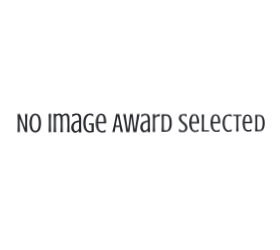
t = 0.00 s
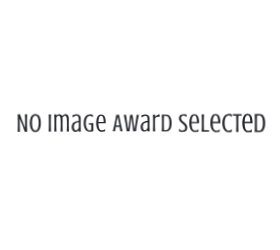
t = 0.63 s
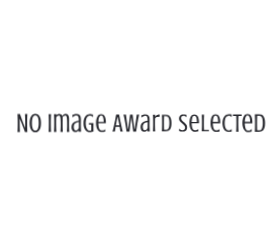
t = 0.75 s
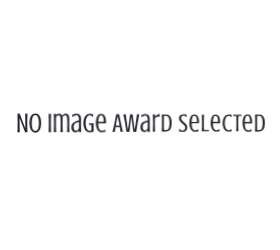
t = 0.88 s
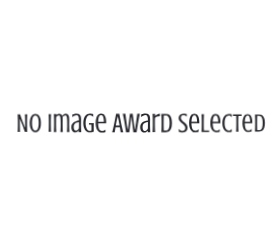
t = 1.14 s
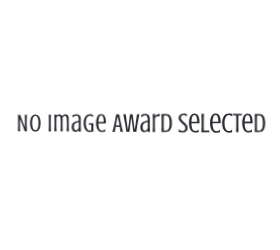
t = 1.38 s

The animated SVG that drew these frames (rendered in a browser with its animation timeline set to each time). Animation: 1 CSS @keyframes rule; one cycle of 1.63 s, repeats indefinitely.

<?xml version="1.0" encoding="utf-8"?>
<svg xmlns="http://www.w3.org/2000/svg" style="margin: auto; background: none; display: block; shape-rendering: auto;" width="280" height="250" preserveAspectRatio="xMidYMid">
<style type="text/css">
  text {
    text-anchor: middle; font-size: 27px; opacity: 0;
  }
</style>
<g style="transform-origin: 140px 125px; transform: scale(0.3375);">
<g transform="translate(140,125)">
  <g transform="translate(0,0)"><g class="path" style="transform: scale(0.91); transform-origin: -348.32px -5.87686px; animation: 1s linear -0.627s infinite normal forwards running breath-f10ed9c8-0795-40d7-8883-fa84fe518f4f;"><path d="M26.02-53.67L33.24-53.67L33.24-53.67Q33.01-50.35 32.87-46.88L32.87-46.88L32.87-46.88Q32.73-43.40 32.66-39.96L32.66-39.96L32.66-39.96Q32.58-36.52 32.54-33.20L32.54-33.20L32.54-33.20Q32.50-29.88 32.50-26.88L32.50-26.88L32.50-26.88Q32.50-23.87 32.54-20.55L32.54-20.55L32.54-20.55Q32.58-17.23 32.66-13.77L32.66-13.77L32.66-13.77Q32.73-10.31 32.85-6.82L32.85-6.82L32.85-6.82Q32.97-3.32 33.16 0L33.16 0L25.94 0L25.94 0Q23.95-5.74 22.03-10.94L22.03-10.94L22.03-10.94Q20.12-16.13 18.22-21.00L18.22-21.00L18.22-21.00Q16.33-25.86 14.45-30.49L14.45-30.49L14.45-30.49Q12.58-35.12 10.70-39.69L10.70-39.69L10.43-39.69L10.43-39.69Q10.35-36.29 10.37-33.07L10.37-33.07L10.37-33.07Q10.39-29.84 10.39-26.88L10.39-26.88L10.39-26.88Q10.39-23.87 10.43-20.55L10.43-20.55L10.43-20.55Q10.47-17.23 10.55-13.77L10.55-13.77L10.55-13.77Q10.63-10.31 10.74-6.82L10.74-6.82L10.74-6.82Q10.86-3.32 11.05 0L11.05 0L3.91 0L3.91 0Q4.14-3.32 4.28-6.82L4.28-6.82L4.28-6.82Q4.41-10.31 4.49-13.77L4.49-13.77L4.49-13.77Q4.57-17.23 4.61-20.55L4.61-20.55L4.61-20.55Q4.65-23.87 4.65-26.88L4.65-26.88L4.65-26.88Q4.65-29.88 4.61-33.20L4.61-33.20L4.61-33.20Q4.57-36.52 4.49-39.96L4.49-39.96L4.49-39.96Q4.41-43.40 4.28-46.88L4.28-46.88L4.28-46.88Q4.14-50.35 3.91-53.67L3.91-53.67L11.21-53.67L11.21-53.67Q15.16-42.19 18.95-31.99L18.95-31.99L18.95-31.99Q22.73-21.80 26.52-12.66L26.52-12.66L26.80-12.66L26.80-12.66Q26.84-14.38 26.84-16.25L26.84-16.25L26.84-16.25Q26.84-18.13 26.82-19.98L26.82-19.98L26.82-19.98Q26.80-21.84 26.78-23.59L26.78-23.59L26.78-23.59Q26.76-25.35 26.76-26.88L26.76-26.88L26.76-26.88Q26.76-29.88 26.72-33.20L26.72-33.20L26.72-33.20Q26.68-36.52 26.60-39.96L26.60-39.96L26.60-39.96Q26.52-43.40 26.39-46.88L26.39-46.88L26.39-46.88Q26.25-50.35 26.02-53.67L26.02-53.67" fill="#28292f" stroke="none" stroke-width="none" transform="translate(-366.89495849609375,20.95813647460937)" style="fill: rgb(40, 41, 47);"></path></g><g class="path" style="transform: scale(0.91); transform-origin: -310.18px -5.84186px; animation: 1s linear -0.594s infinite normal forwards running breath-f10ed9c8-0795-40d7-8883-fa84fe518f4f;"><path d="M73.63-26.80L73.63-26.80L73.63-26.80Q73.63-19.57 72.34-14.32L72.34-14.32L72.34-14.32Q71.05-9.06 68.77-5.64L68.77-5.64L68.77-5.64Q66.48-2.23 63.40-0.59L63.40-0.59L63.40-0.59Q60.31 1.05 56.76 1.05L56.76 1.05L56.76 1.05Q53.16 1.05 50.08-0.59L50.08-0.59L50.08-0.59Q46.99-2.23 44.71-5.64L44.71-5.64L44.71-5.64Q42.42-9.06 41.11-14.32L41.11-14.32L41.11-14.32Q39.80-19.57 39.80-26.80L39.80-26.80L39.80-26.80Q39.80-33.98 41.11-39.24L41.11-39.24L41.11-39.24Q42.42-44.49 44.71-47.93L44.71-47.93L44.71-47.93Q46.99-51.37 50.08-53.01L50.08-53.01L50.08-53.01Q53.16-54.65 56.76-54.65L56.76-54.65L56.76-54.65Q60.31-54.65 63.40-53.01L63.40-53.01L63.40-53.01Q66.48-51.37 68.77-47.93L68.77-47.93L68.77-47.93Q71.05-44.49 72.34-39.24L72.34-39.24L72.34-39.24Q73.63-33.98 73.63-26.80zM66.91-26.80L66.91-26.80L66.91-26.80Q66.91-32.81 66.13-37.19L66.13-37.19L66.13-37.19Q65.35-41.56 63.98-44.39L63.98-44.39L63.98-44.39Q62.62-47.23 60.76-48.57L60.76-48.57L60.76-48.57Q58.91-49.92 56.76-49.92L56.76-49.92L56.76-49.92Q54.57-49.92 52.71-48.57L52.71-48.57L52.71-48.57Q50.86-47.23 49.47-44.39L49.47-44.39L49.47-44.39Q48.09-41.56 47.30-37.19L47.30-37.19L47.30-37.19Q46.52-32.81 46.52-26.80L46.52-26.80L46.52-26.80Q46.52-20.74 47.30-16.37L47.30-16.37L47.30-16.37Q48.09-11.99 49.47-9.18L49.47-9.18L49.47-9.18Q50.86-6.37 52.71-5.02L52.71-5.02L52.71-5.02Q54.57-3.67 56.76-3.67L56.76-3.67L56.76-3.67Q58.91-3.67 60.76-5.02L60.76-5.02L60.76-5.02Q62.62-6.37 63.98-9.18L63.98-9.18L63.98-9.18Q65.35-11.99 66.13-16.37L66.13-16.37L66.13-16.37Q66.91-20.74 66.91-26.80" fill="#28292f" stroke="none" stroke-width="none" transform="translate(-366.89495849609375,20.95813647460937)" style="fill: rgb(40, 41, 47);"></path></g><g class="path" style="transform: scale(0.91); transform-origin: -267.15px -5.87686px; animation: 1s linear -0.561s infinite normal forwards running breath-f10ed9c8-0795-40d7-8883-fa84fe518f4f;"><path d="M96.05-53.67L103.44-53.67L103.44-53.67Q103.20-50.35 103.07-46.88L103.07-46.88L103.07-46.88Q102.93-43.40 102.85-39.96L102.85-39.96L102.85-39.96Q102.77-36.52 102.73-33.20L102.73-33.20L102.73-33.20Q102.70-29.88 102.70-26.88L102.70-26.88L102.70-26.88Q102.70-23.87 102.73-20.55L102.73-20.55L102.73-20.55Q102.77-17.23 102.85-13.77L102.85-13.77L102.85-13.77Q102.93-10.31 103.05-6.82L103.05-6.82L103.05-6.82Q103.16-3.32 103.36 0L103.36 0L96.05 0L96.05 0Q96.29-3.32 96.43-6.82L96.43-6.82L96.43-6.82Q96.56-10.31 96.64-13.77L96.64-13.77L96.64-13.77Q96.72-17.23 96.76-20.55L96.76-20.55L96.76-20.55Q96.80-23.87 96.80-26.88L96.80-26.88L96.80-26.88Q96.80-29.88 96.76-33.20L96.76-33.20L96.76-33.20Q96.72-36.52 96.64-39.96L96.64-39.96L96.64-39.96Q96.56-43.40 96.43-46.88L96.43-46.88L96.43-46.88Q96.29-50.35 96.05-53.67L96.05-53.67" fill="#28292f" stroke="none" stroke-width="none" transform="translate(-366.89495849609375,20.95813647460937)" style="fill: rgb(40, 41, 47);"></path></g><g class="path" style="transform: scale(0.91); transform-origin: -232.29px -6.36686px; animation: 1s linear -0.528s infinite normal forwards running breath-f10ed9c8-0795-40d7-8883-fa84fe518f4f;"><path d="M131.76-25.70L131.76-25.70L131.76-25.70Q131.68-31.80 131.50-36.35L131.50-36.35L131.50-36.35Q131.33-40.90 130.76-43.89L130.76-43.89L130.76-43.89Q130.20-46.88 129.10-48.36L129.10-48.36L129.10-48.36Q128.01-49.84 126.09-49.84L126.09-49.84L126.09-49.84Q125.39-49.84 124.43-49.49L124.43-49.49L124.43-49.49Q123.48-49.14 122.44-48.54L122.44-48.54L122.44-48.54Q121.41-47.93 120.35-47.09L120.35-47.09L120.35-47.09Q119.30-46.25 118.32-45.31L118.32-45.31L118.32-45.31Q118.13-40.59 118.05-35.92L118.05-35.92L118.05-35.92Q117.97-31.25 117.97-26.37L117.97-26.37L117.97-26.37Q117.97-22.73 118.01-19.45L118.01-19.45L118.01-19.45Q118.05-16.17 118.13-13.01L118.13-13.01L118.13-13.01Q118.20-9.84 118.36-6.66L118.36-6.66L118.36-6.66Q118.52-3.48 118.71 0L118.71 0L111.48 0L111.48 0Q111.68-3.48 111.82-6.66L111.82-6.66L111.82-6.66Q111.95-9.84 112.05-13.01L112.05-13.01L112.05-13.01Q112.15-16.17 112.19-19.45L112.19-19.45L112.19-19.45Q112.23-22.73 112.23-26.37L112.23-26.37L112.23-26.37Q112.23-30 112.19-33.42L112.19-33.42L112.19-33.42Q112.15-36.84 112.05-40.18L112.05-40.18L112.05-40.18Q111.95-43.52 111.82-46.86L111.82-46.86L111.82-46.86Q111.68-50.20 111.48-53.67L111.48-53.67L118.75-53.67L118.55-50.39L118.55-50.39Q120.66-52.27 123.11-53.46L123.11-53.46L123.11-53.46Q125.55-54.65 127.89-54.65L127.89-54.65L127.89-54.65Q130.82-54.65 132.95-53.14L132.95-53.14L132.95-53.14Q135.08-51.64 136.25-48.63L136.25-48.63L136.25-48.63Q137.42-49.88 138.77-50.98L138.77-50.98L138.77-50.98Q140.12-52.07 141.54-52.89L141.54-52.89L141.54-52.89Q142.97-53.71 144.47-54.18L144.47-54.18L144.47-54.18Q145.98-54.65 147.42-54.65L147.42-54.65L147.42-54.65Q152.07-54.65 154.63-50.96L154.63-50.96L154.63-50.96Q157.19-47.27 157.19-39.96L157.19-39.96L157.19-39.96Q157.19-38.16 157.17-36.11L157.17-36.11L157.17-36.11Q157.15-34.06 157.11-32.09L157.11-32.09L157.11-32.09Q157.07-30.12 157.05-28.44L157.05-28.44L157.05-28.44Q157.03-26.76 157.03-25.70L157.03-25.70L157.03-25.70Q157.03-22.07 157.07-18.91L157.07-18.91L157.07-18.91Q157.11-15.74 157.19-12.70L157.19-12.70L157.19-12.70Q157.27-9.65 157.40-6.56L157.40-6.56L157.40-6.56Q157.54-3.48 157.73 0L157.73 0L150.55 0L150.55 0Q150.74-3.48 150.90-6.56L150.90-6.56L150.90-6.56Q151.05-9.65 151.17-12.70L151.17-12.70L151.17-12.70Q151.29-15.74 151.31-18.91L151.31-18.91L151.31-18.91Q151.33-22.07 151.29-25.70L151.29-25.70L151.29-25.70Q151.21-31.80 151.04-36.35L151.04-36.35L151.04-36.35Q150.86-40.90 150.29-43.89L150.29-43.89L150.29-43.89Q149.73-46.88 148.63-48.36L148.63-48.36L148.63-48.36Q147.54-49.84 145.63-49.84L145.63-49.84L145.63-49.84Q144.84-49.84 143.83-49.43L143.83-49.43L143.83-49.43Q142.81-49.02 141.70-48.34L141.70-48.34L141.70-48.34Q140.59-47.66 139.43-46.72L139.43-46.72L139.43-46.72Q138.28-45.78 137.30-44.73L137.30-44.73L137.30-44.73Q137.66-42.54 137.66-39.96L137.66-39.96L137.66-39.96Q137.66-38.16 137.64-36.11L137.64-36.11L137.64-36.11Q137.62-34.06 137.58-32.09L137.58-32.09L137.58-32.09Q137.54-30.12 137.52-28.44L137.52-28.44L137.52-28.44Q137.50-26.76 137.50-25.70L137.50-25.70L137.50-25.70Q137.50-22.07 137.54-18.91L137.54-18.91L137.54-18.91Q137.58-15.74 137.66-12.70L137.66-12.70L137.66-12.70Q137.73-9.65 137.87-6.56L137.87-6.56L137.87-6.56Q138.01-3.48 138.20 0L138.20 0L131.02 0L131.02 0Q131.21-3.48 131.37-6.56L131.37-6.56L131.37-6.56Q131.52-9.65 131.64-12.70L131.64-12.70L131.64-12.70Q131.76-15.74 131.78-18.91L131.78-18.91L131.78-18.91Q131.80-22.07 131.76-25.70" fill="#28292f" stroke="none" stroke-width="none" transform="translate(-366.89495849609375,20.95813647460937)" style="fill: rgb(40, 41, 47);"></path></g><g class="path" style="transform: scale(0.91); transform-origin: -188.75px -5.87686px; animation: 1s linear -0.495s infinite normal forwards running breath-f10ed9c8-0795-40d7-8883-fa84fe518f4f;"><path d="M192.77 0L185.31 0L185.51-4.73L185.51-4.73Q184.57-3.67 183.59-2.64L183.59-2.64L183.59-2.64Q182.62-1.60 181.41-0.80L181.41-0.80L181.41-0.80Q180.20 0 178.65 0.49L178.65 0.49L178.65 0.49Q177.11 0.98 175 0.98L175 0.98L175 0.98Q172.58 0.98 170.49-0.02L170.49-0.02L170.49-0.02Q168.40-1.02 166.86-2.93L166.86-2.93L166.86-2.93Q165.31-4.84 164.41-7.68L164.41-7.68L164.41-7.68Q163.52-10.51 163.52-14.22L163.52-14.22L163.52-14.22Q163.52-18.95 164.96-22.30L164.96-22.30L164.96-22.30Q166.41-25.66 169.24-28.01L169.24-28.01L169.24-28.01Q172.07-30.35 176.27-31.80L176.27-31.80L176.27-31.80Q180.47-33.24 185.98-34.14L185.98-34.14L185.98-34.14Q185.98-38.87 185.49-41.95L185.49-41.95L185.49-41.95Q185-45.04 184.06-46.86L184.06-46.86L184.06-46.86Q183.13-48.67 181.74-49.38L181.74-49.38L181.74-49.38Q180.35-50.08 178.55-50.08L178.55-50.08L178.55-50.08Q176.99-50.08 175.43-49.59L175.43-49.59L175.43-49.59Q173.87-49.10 172.32-48.28L172.32-48.28L172.32-48.28Q170.78-47.46 169.24-46.39L169.24-46.39L169.24-46.39Q167.70-45.31 166.21-44.14L166.21-44.14L166.21-51.72L166.21-51.72Q167.85-52.34 169.34-52.87L169.34-52.87L169.34-52.87Q170.82-53.40 172.32-53.79L172.32-53.79L172.32-53.79Q173.83-54.18 175.35-54.41L175.35-54.41L175.35-54.41Q176.88-54.65 178.59-54.65L178.59-54.65L178.59-54.65Q182.03-54.65 184.59-53.71L184.59-53.71L184.59-53.71Q187.15-52.77 188.85-50.74L188.85-50.74L188.85-50.74Q190.55-48.71 191.39-45.51L191.39-45.51L191.39-45.51Q192.23-42.30 192.23-37.81L192.23-37.81L192.23-37.81Q192.23-37.38 192.21-36.37L192.21-36.37L192.21-36.37Q192.19-35.35 192.17-33.98L192.17-33.98L192.17-33.98Q192.15-32.62 192.13-31.05L192.13-31.05L192.13-31.05Q192.11-29.49 192.09-27.97L192.09-27.97L192.09-27.97Q192.07-26.45 192.05-25.10L192.05-25.10L192.05-25.10Q192.03-23.75 192.03-22.85L192.03-22.85L192.03-22.85Q192.03-20.78 192.07-18.18L192.07-18.18L192.07-18.18Q192.11-15.59 192.21-12.66L192.21-12.66L192.21-12.66Q192.30-9.73 192.44-6.52L192.44-6.52L192.44-6.52Q192.58-3.32 192.77 0L192.77 0zM185.78-10.66L185.78-10.66L185.78-10.66Q185.90-14.65 185.98-19.20L185.98-19.20L185.98-19.20Q186.05-23.75 186.05-29.61L186.05-29.61L186.05-29.61Q181.09-29.02 178.05-27.70L178.05-27.70L178.05-27.70Q175-26.37 173.32-24.43L173.32-24.43L173.32-24.43Q171.64-22.50 171.05-20.04L171.05-20.04L171.05-20.04Q170.47-17.58 170.47-14.69L170.47-14.69L170.47-14.69Q170.47-12.23 170.92-10.23L170.92-10.23L170.92-10.23Q171.37-8.24 172.23-6.86L172.23-6.86L172.23-6.86Q173.09-5.47 174.26-4.73L174.26-4.73L174.26-4.73Q175.43-3.98 176.91-3.98L176.91-3.98L176.91-3.98Q178.59-3.98 179.86-4.59L179.86-4.59L179.86-4.59Q181.13-5.20 182.17-6.15L182.17-6.15L182.17-6.15Q183.20-7.11 184.06-8.30L184.06-8.30L184.06-8.30Q184.92-9.49 185.78-10.66" fill="#28292f" stroke="none" stroke-width="none" transform="translate(-366.89495849609375,20.95813647460937)" style="fill: rgb(40, 41, 47);"></path></g><g class="path" style="transform: scale(0.91); transform-origin: -152.52px -5.83686px; animation: 1s linear -0.462s infinite normal forwards running breath-f10ed9c8-0795-40d7-8883-fa84fe518f4f;"><path d="M215.59-21.88L215.59-26.41L229.80-26.41L229.80-26.41Q229.65-23.20 229.59-20.12L229.59-20.12L229.59-20.12Q229.53-17.03 229.53-14.22L229.53-14.22L229.53-14.22Q229.53-11.41 229.55-9.08L229.55-9.08L229.55-9.08Q229.57-6.76 229.65-5.08L229.65-5.08L229.65-5.08Q229.73-3.09 229.80-1.52L229.80-1.52L229.80-1.52Q227.81-0.51 224.96 0.20L224.96 0.20L224.96 0.20Q222.11 0.90 218.05 0.90L218.05 0.90L218.05 0.90Q213.98 0.90 210.51-0.78L210.51-0.78L210.51-0.78Q207.03-2.46 204.45-5.88L204.45-5.88L204.45-5.88Q201.88-9.30 200.41-14.51L200.41-14.51L200.41-14.51Q198.95-19.73 198.95-26.80L198.95-26.80L198.95-26.80Q198.95-33.87 200.49-39.08L200.49-39.08L200.49-39.08Q202.03-44.30 204.69-47.71L204.69-47.71L204.69-47.71Q207.34-51.13 210.88-52.81L210.88-52.81L210.88-52.81Q214.41-54.49 218.40-54.49L218.40-54.49L218.40-54.49Q220.04-54.49 221.37-54.36L221.37-54.36L221.37-54.36Q222.70-54.22 223.85-53.98L223.85-53.98L223.85-53.98Q225-53.75 226.02-53.40L226.02-53.40L226.02-53.40Q227.03-53.05 228.01-52.66L228.01-52.66L228.01-44.77L228.01-44.77Q225.47-47.62 223.22-48.77L223.22-48.77L223.22-48.77Q220.98-49.92 218.36-49.92L218.36-49.92L218.36-49.92Q215.35-49.92 213.01-48.26L213.01-48.26L213.01-48.26Q210.66-46.60 209.04-43.55L209.04-43.55L209.04-43.55Q207.42-40.51 206.58-36.27L206.58-36.27L206.58-36.27Q205.74-32.03 205.74-26.88L205.74-26.88L205.74-26.88Q205.74-21.88 206.52-17.64L206.52-17.64L206.52-17.64Q207.30-13.40 208.87-10.29L208.87-10.29L208.87-10.29Q210.43-7.19 212.79-5.43L212.79-5.43L212.79-5.43Q215.16-3.67 218.32-3.67L218.32-3.67L218.32-3.67Q219.69-3.67 220.72-3.89L220.72-3.89L220.72-3.89Q221.76-4.10 222.77-4.65L222.77-4.65L222.77-4.65Q222.81-5.51 222.85-6.64L222.85-6.64L222.85-6.64Q222.89-7.62 222.93-9.00L222.93-9.00L222.93-9.00Q222.97-10.39 222.97-12.23L222.97-12.23L222.97-12.23Q222.97-14.22 222.91-16.64L222.91-16.64L222.91-16.64Q222.85-19.06 222.70-21.88L222.70-21.88L215.59-21.88" fill="#28292f" stroke="none" stroke-width="none" transform="translate(-366.89495849609375,20.95813647460937)" style="fill: rgb(40, 41, 47);"></path></g><g class="path" style="transform: scale(0.91); transform-origin: -115.72px -5.84186px; animation: 1s linear -0.429s infinite normal forwards running breath-f10ed9c8-0795-40d7-8883-fa84fe518f4f;"><path d="M254.61-3.52L254.61-3.52L254.61-3.52Q256.33-3.52 257.71-3.95L257.71-3.95L257.71-3.95Q259.10-4.38 260.27-5.02L260.27-5.02L260.27-5.02Q261.45-5.66 262.42-6.46L262.42-6.46L262.42-6.46Q263.40-7.27 264.30-8.01L264.30-8.01L264.30-0.31L264.30-0.31Q263.28-0.12 262.25 0.12L262.25 0.12L262.25 0.12Q261.21 0.35 259.94 0.55L259.94 0.55L259.94 0.55Q258.67 0.74 257.11 0.90L257.11 0.90L257.11 0.90Q255.55 1.05 253.52 1.05L253.52 1.05L253.52 1.05Q249.41 1.05 246.15-0.84L246.15-0.84L246.15-0.84Q242.89-2.73 240.61-6.31L240.61-6.31L240.61-6.31Q238.32-9.88 237.11-15.02L237.11-15.02L237.11-15.02Q235.90-20.16 235.90-26.64L235.90-26.64L235.90-26.64Q235.90-32.89 236.91-38.07L236.91-38.07L236.91-38.07Q237.93-43.24 239.90-46.91L239.90-46.91L239.90-46.91Q241.88-50.59 244.79-52.62L244.79-52.62L244.79-52.62Q247.70-54.65 251.52-54.65L251.52-54.65L251.52-54.65Q255.47-54.65 258.30-52.83L258.30-52.83L258.30-52.83Q261.13-51.02 262.95-47.56L262.95-47.56L262.95-47.56Q264.77-44.10 265.61-39.06L265.61-39.06L265.61-39.06Q266.45-34.02 266.45-27.54L266.45-27.54L266.45-26.09L242.85-26.09L242.85-26.09Q243.09-19.88 243.85-15.59L243.85-15.59L243.85-15.59Q244.61-11.29 246.02-8.59L246.02-8.59L246.02-8.59Q247.42-5.90 249.55-4.71L249.55-4.71L249.55-4.71Q251.68-3.52 254.61-3.52zM242.93-30.63L259.73-30.63L259.73-30.63Q259.65-32.89 259.49-35.23L259.49-35.23L259.49-35.23Q259.34-37.58 259.00-39.77L259.00-39.77L259.00-39.77Q258.67-41.95 258.11-43.87L258.11-43.87L258.11-43.87Q257.54-45.78 256.64-47.19L256.64-47.19L256.64-47.19Q255.74-48.59 254.45-49.41L254.45-49.41L254.45-49.41Q253.16-50.23 251.41-50.23L251.41-50.23L251.41-50.23Q249.06-50.23 247.52-48.52L247.52-48.52L247.52-48.52Q245.98-46.80 245.02-44.02L245.02-44.02L245.02-44.02Q244.06-41.25 243.59-37.73L243.59-37.73L243.59-37.73Q243.13-34.22 242.93-30.63L242.93-30.63" fill="#28292f" stroke="none" stroke-width="none" transform="translate(-366.89495849609375,20.95813647460937)" style="fill: rgb(40, 41, 47);"></path></g><g class="path" style="transform: scale(0.91); transform-origin: -66.17px -5.87686px; animation: 1s linear -0.396s infinite normal forwards running breath-f10ed9c8-0795-40d7-8883-fa84fe518f4f;"><path d="M316.80 0L309.38 0L309.38 0Q308.83-3.75 308.24-7.42L308.24-7.42L308.24-7.42Q307.66-11.09 307.07-14.77L307.07-14.77L294.38-14.77L294.38-14.77Q293.75-11.09 293.18-7.42L293.18-7.42L293.18-7.42Q292.62-3.75 292.07 0L292.07 0L284.65 0L284.65 0Q285.90-4.73 287.11-9.75L287.11-9.75L287.11-9.75Q288.32-14.77 289.41-19.75L289.41-19.75L289.41-19.75Q290.51-24.73 291.50-29.55L291.50-29.55L291.50-29.55Q292.50-34.38 293.34-38.77L293.34-38.77L293.34-38.77Q294.18-43.16 294.88-46.95L294.88-46.95L294.88-46.95Q295.59-50.74 296.09-53.67L296.09-53.67L305.35-53.67L305.35-53.67Q305.86-50.74 306.56-46.95L306.56-46.95L306.56-46.95Q307.27-43.16 308.11-38.77L308.11-38.77L308.11-38.77Q308.95-34.38 309.94-29.55L309.94-29.55L309.94-29.55Q310.94-24.73 312.03-19.75L312.03-19.75L312.03-19.75Q313.13-14.77 314.34-9.75L314.34-9.75L314.34-9.75Q315.55-4.73 316.80 0L316.80 0zM300.98-45.78L300.43-45.78L300.43-45.78Q298.83-39.14 297.54-32.58L297.54-32.58L297.54-32.58Q296.25-26.02 295.12-19.34L295.12-19.34L306.29-19.34L306.29-19.34Q305.16-26.02 303.85-32.58L303.85-32.58L303.85-32.58Q302.54-39.14 300.98-45.78L300.98-45.78" fill="#28292f" stroke="none" stroke-width="none" transform="translate(-366.89495849609375,20.95813647460937)" style="fill: rgb(40, 41, 47);"></path></g><g class="path" style="transform: scale(0.91); transform-origin: -25.725px -5.87686px; animation: 1s linear -0.363s infinite normal forwards running breath-f10ed9c8-0795-40d7-8883-fa84fe518f4f;"><path d="M341.45-43.87L340.90-43.87L340.90-43.87Q340.43-40.43 339.90-36.39L339.90-36.39L339.90-36.39Q339.38-32.34 338.83-28.14L338.83-28.14L338.83-28.14Q338.28-23.95 337.73-19.79L337.73-19.79L337.73-19.79Q337.19-15.63 336.72-11.89L336.72-11.89L336.72-11.89Q336.25-8.16 335.88-5.10L335.88-5.10L335.88-5.10Q335.51-2.03 335.31 0L335.31 0L326.05 0L326.05 0Q325.63-2.93 325.06-6.72L325.06-6.72L325.06-6.72Q324.49-10.51 323.81-14.90L323.81-14.90L323.81-14.90Q323.13-19.30 322.30-24.12L322.30-24.12L322.30-24.12Q321.48-28.95 320.57-33.93L320.57-33.93L320.57-33.93Q319.65-38.91 318.63-43.91L318.63-43.91L318.63-43.91Q317.62-48.91 316.56-53.67L316.56-53.67L324.10-53.67L324.10-53.67Q325.59-41.95 327.13-30.61L327.13-30.61L327.13-30.61Q328.67-19.26 330.51-7.89L330.51-7.89L331.05-7.89L331.05-7.89Q331.95-13.55 332.75-19.22L332.75-19.22L332.75-19.22Q333.55-24.88 334.28-30.61L334.28-30.61L334.28-30.61Q335-36.33 335.70-42.09L335.70-42.09L335.70-42.09Q336.41-47.85 337.15-53.67L337.15-53.67L345.20-53.67L345.20-53.67Q346.64-41.99 348.03-30.59L348.03-30.59L348.03-30.59Q349.41-19.18 351.25-7.89L351.25-7.89L351.80-7.89L351.80-7.89Q353.63-19.26 355.20-30.61L355.20-30.61L355.20-30.61Q356.76-41.95 358.24-53.67L358.24-53.67L365.78-53.67L365.78-53.67Q364.73-48.91 363.71-43.91L363.71-43.91L363.71-43.91Q362.70-38.91 361.78-33.93L361.78-33.93L361.78-33.93Q360.86-28.95 360.04-24.12L360.04-24.12L360.04-24.12Q359.22-19.30 358.54-14.90L358.54-14.90L358.54-14.90Q357.85-10.51 357.27-6.72L357.27-6.72L357.27-6.72Q356.68-2.93 356.29 0L356.29 0L347.03 0L347.03 0Q346.84-2.03 346.46-5.10L346.46-5.10L346.46-5.10Q346.09-8.16 345.63-11.89L345.63-11.89L345.63-11.89Q345.16-15.63 344.61-19.79L344.61-19.79L344.61-19.79Q344.06-23.95 343.52-28.14L343.52-28.14L343.52-28.14Q342.97-32.34 342.42-36.39L342.42-36.39L342.42-36.39Q341.88-40.43 341.45-43.87L341.45-43.87" fill="#28292f" stroke="none" stroke-width="none" transform="translate(-366.89495849609375,20.95813647460937)" style="fill: rgb(40, 41, 47);"></path></g><g class="path" style="transform: scale(0.91); transform-origin: 15.39px -5.87686px; animation: 1s linear -0.33s infinite normal forwards running breath-f10ed9c8-0795-40d7-8883-fa84fe518f4f;"><path d="M396.91 0L389.45 0L389.65-4.73L389.65-4.73Q388.71-3.67 387.73-2.64L387.73-2.64L387.73-2.64Q386.76-1.60 385.55-0.80L385.55-0.80L385.55-0.80Q384.34 0 382.79 0.49L382.79 0.49L382.79 0.49Q381.25 0.98 379.14 0.98L379.14 0.98L379.14 0.98Q376.72 0.98 374.63-0.02L374.63-0.02L374.63-0.02Q372.54-1.02 371.00-2.93L371.00-2.93L371.00-2.93Q369.45-4.84 368.55-7.68L368.55-7.68L368.55-7.68Q367.66-10.51 367.66-14.22L367.66-14.22L367.66-14.22Q367.66-18.95 369.10-22.30L369.10-22.30L369.10-22.30Q370.55-25.66 373.38-28.01L373.38-28.01L373.38-28.01Q376.21-30.35 380.41-31.80L380.41-31.80L380.41-31.80Q384.61-33.24 390.12-34.14L390.12-34.14L390.12-34.14Q390.12-38.87 389.63-41.95L389.63-41.95L389.63-41.95Q389.14-45.04 388.20-46.86L388.20-46.86L388.20-46.86Q387.27-48.67 385.88-49.38L385.88-49.38L385.88-49.38Q384.49-50.08 382.70-50.08L382.70-50.08L382.70-50.08Q381.13-50.08 379.57-49.59L379.57-49.59L379.57-49.59Q378.01-49.10 376.46-48.28L376.46-48.28L376.46-48.28Q374.92-47.46 373.38-46.39L373.38-46.39L373.38-46.39Q371.84-45.31 370.35-44.14L370.35-44.14L370.35-51.72L370.35-51.72Q371.99-52.34 373.48-52.87L373.48-52.87L373.48-52.87Q374.96-53.40 376.46-53.79L376.46-53.79L376.46-53.79Q377.97-54.18 379.49-54.41L379.49-54.41L379.49-54.41Q381.02-54.65 382.73-54.65L382.73-54.65L382.73-54.65Q386.17-54.65 388.73-53.71L388.73-53.71L388.73-53.71Q391.29-52.77 392.99-50.74L392.99-50.74L392.99-50.74Q394.69-48.71 395.53-45.51L395.53-45.51L395.53-45.51Q396.37-42.30 396.37-37.81L396.37-37.81L396.37-37.81Q396.37-37.38 396.35-36.37L396.35-36.37L396.35-36.37Q396.33-35.35 396.31-33.98L396.31-33.98L396.31-33.98Q396.29-32.62 396.27-31.05L396.27-31.05L396.27-31.05Q396.25-29.49 396.23-27.97L396.23-27.97L396.23-27.97Q396.21-26.45 396.19-25.10L396.19-25.10L396.19-25.10Q396.17-23.75 396.17-22.85L396.17-22.85L396.17-22.85Q396.17-20.78 396.21-18.18L396.21-18.18L396.21-18.18Q396.25-15.59 396.35-12.66L396.35-12.66L396.35-12.66Q396.45-9.73 396.58-6.52L396.58-6.52L396.58-6.52Q396.72-3.32 396.91 0L396.91 0zM389.92-10.66L389.92-10.66L389.92-10.66Q390.04-14.65 390.12-19.20L390.12-19.20L390.12-19.20Q390.20-23.75 390.20-29.61L390.20-29.61L390.20-29.61Q385.23-29.02 382.19-27.70L382.19-27.70L382.19-27.70Q379.14-26.37 377.46-24.43L377.46-24.43L377.46-24.43Q375.78-22.50 375.20-20.04L375.20-20.04L375.20-20.04Q374.61-17.58 374.61-14.69L374.61-14.69L374.61-14.69Q374.61-12.23 375.06-10.23L375.06-10.23L375.06-10.23Q375.51-8.24 376.37-6.86L376.37-6.86L376.37-6.86Q377.23-5.47 378.40-4.73L378.40-4.73L378.40-4.73Q379.57-3.98 381.05-3.98L381.05-3.98L381.05-3.98Q382.73-3.98 384.00-4.59L384.00-4.59L384.00-4.59Q385.27-5.20 386.31-6.15L386.31-6.15L386.31-6.15Q387.34-7.11 388.20-8.30L388.20-8.30L388.20-8.30Q389.06-9.49 389.92-10.66" fill="#28292f" stroke="none" stroke-width="none" transform="translate(-366.89495849609375,20.95813647460937)" style="fill: rgb(40, 41, 47);"></path></g><g class="path" style="transform: scale(0.91); transform-origin: 48.105px -6.36686px; animation: 1s linear -0.297s infinite normal forwards running breath-f10ed9c8-0795-40d7-8883-fa84fe518f4f;"><path d="M425.66-54.65L425.66-47.46L425.66-47.46Q420.51-47.46 416.68-46.02L416.68-46.02L416.68-46.02Q412.85-44.57 411.05-41.64L411.05-41.64L411.05-41.64Q410.82-34.06 410.82-26.37L410.82-26.37L410.82-26.37Q410.82-22.73 410.86-19.45L410.86-19.45L410.86-19.45Q410.90-16.17 410.98-13.01L410.98-13.01L410.98-13.01Q411.05-9.84 411.21-6.66L411.21-6.66L411.21-6.66Q411.37-3.48 411.56 0L411.56 0L404.34 0L404.34 0Q404.53-3.48 404.67-6.66L404.67-6.66L404.67-6.66Q404.80-9.84 404.90-13.01L404.90-13.01L404.90-13.01Q405-16.17 405.04-19.45L405.04-19.45L405.04-19.45Q405.08-22.73 405.08-26.37L405.08-26.37L405.08-26.37Q405.08-30 405.04-33.42L405.04-33.42L405.04-33.42Q405-36.84 404.90-40.18L404.90-40.18L404.90-40.18Q404.80-43.52 404.67-46.86L404.67-46.86L404.67-46.86Q404.53-50.20 404.34-53.67L404.34-53.67L411.60-53.67L411.60-53.67Q411.48-51.84 411.39-50.39L411.39-50.39L411.39-50.39Q411.29-48.95 411.21-47.15L411.21-47.15L411.21-47.15Q412.46-48.59 414.28-49.96L414.28-49.96L414.28-49.96Q416.09-51.33 418.09-52.36L418.09-52.36L418.09-52.36Q420.08-53.40 422.07-54.02L422.07-54.02L422.07-54.02Q424.06-54.65 425.66-54.65L425.66-54.65" fill="#28292f" stroke="none" stroke-width="none" transform="translate(-366.89495849609375,20.95813647460937)" style="fill: rgb(40, 41, 47);"></path></g><g class="path" style="transform: scale(0.91); transform-origin: 79.0051px -5.87686px; animation: 1s linear -0.264s infinite normal forwards running breath-f10ed9c8-0795-40d7-8883-fa84fe518f4f;"><path d="M430.35-53.67L442.58-53.67L442.58-53.67Q446.76-53.67 450.23-52.38L450.23-52.38L450.23-52.38Q453.71-51.09 456.19-47.99L456.19-47.99L456.19-47.99Q458.67-44.88 460.06-39.73L460.06-39.73L460.06-39.73Q461.45-34.57 461.45-26.88L461.45-26.88L461.45-26.88Q461.45-19.14 460.06-13.96L460.06-13.96L460.06-13.96Q458.67-8.79 456.17-5.68L456.17-5.68L456.17-5.68Q453.67-2.58 450.20-1.29L450.20-1.29L450.20-1.29Q446.72 0 442.50 0L442.50 0L430.35 0L430.35 0Q430.59-3.32 430.72-6.82L430.72-6.82L430.72-6.82Q430.86-10.31 430.94-13.77L430.94-13.77L430.94-13.77Q431.02-17.23 431.05-20.55L431.05-20.55L431.05-20.55Q431.09-23.87 431.09-26.88L431.09-26.88L431.09-26.88Q431.09-29.88 431.05-33.20L431.05-33.20L431.05-33.20Q431.02-36.52 430.94-39.96L430.94-39.96L430.94-39.96Q430.86-43.40 430.72-46.88L430.72-46.88L430.72-46.88Q430.59-50.35 430.35-53.67L430.35-53.67zM442.66-49.22L437.46-49.22L437.46-49.22Q437.19-43.44 437.09-37.68L437.09-37.68L437.09-37.68Q436.99-31.91 436.99-26.88L436.99-26.88L436.99-26.88Q436.99-21.84 437.07-16.04L437.07-16.04L437.07-16.04Q437.15-10.23 437.42-4.49L437.42-4.49L442.66-4.49L442.66-4.49Q444.34-4.49 445.88-4.86L445.88-4.86L445.88-4.86Q447.42-5.23 448.73-6.17L448.73-6.17L448.73-6.17Q450.04-7.11 451.13-8.73L451.13-8.73L451.13-8.73Q452.23-10.35 452.99-12.83L452.99-12.83L452.99-12.83Q453.75-15.31 454.16-18.77L454.16-18.77L454.16-18.77Q454.57-22.23 454.57-26.88L454.57-26.88L454.57-26.88Q454.57-31.52 454.16-34.98L454.16-34.98L454.16-34.98Q453.75-38.44 452.99-40.92L452.99-40.92L452.99-40.92Q452.23-43.40 451.13-45L451.13-45L451.13-45Q450.04-46.60 448.73-47.54L448.73-47.54L448.73-47.54Q447.42-48.48 445.88-48.85L445.88-48.85L445.88-48.85Q444.34-49.22 442.66-49.22L442.66-49.22" fill="#28292f" stroke="none" stroke-width="none" transform="translate(-366.89495849609375,20.95813647460937)" style="fill: rgb(40, 41, 47);"></path></g><g class="path" style="transform: scale(0.91); transform-origin: 127.675px -5.84186px; animation: 1s linear -0.231s infinite normal forwards running breath-f10ed9c8-0795-40d7-8883-fa84fe518f4f;"><path d="M492.70-3.36L492.70-3.36L492.70-3.36Q494.26-3.36 495.76-3.85L495.76-3.85L495.76-3.85Q497.27-4.34 498.44-5.43L498.44-5.43L498.44-5.43Q499.61-6.52 500.31-8.22L500.31-8.22L500.31-8.22Q501.02-9.92 501.02-12.38L501.02-12.38L501.02-12.38Q501.02-14.49 500.18-16.29L500.18-16.29L500.18-16.29Q499.34-18.09 497.97-19.73L497.97-19.73L497.97-19.73Q496.60-21.37 494.84-22.91L494.84-22.91L494.84-22.91Q493.09-24.45 491.25-26.02L491.25-26.02L491.25-26.02Q489.41-27.58 487.66-29.24L487.66-29.24L487.66-29.24Q485.90-30.90 484.53-32.75L484.53-32.75L484.53-32.75Q483.16-34.61 482.32-36.76L482.32-36.76L482.32-36.76Q481.48-38.91 481.48-41.45L481.48-41.45L481.48-41.45Q481.48-45.16 482.85-47.70L482.85-47.70L482.85-47.70Q484.22-50.23 486.33-51.78L486.33-51.78L486.33-51.78Q488.44-53.32 491.00-53.98L491.00-53.98L491.00-53.98Q493.55-54.65 495.98-54.65L495.98-54.65L495.98-54.65Q498.52-54.65 500.88-54.24L500.88-54.24L500.88-54.24Q503.24-53.83 505.43-53.36L505.43-53.36L505.43-45.59L505.43-45.59Q504.18-46.64 503.07-47.50L503.07-47.50L503.07-47.50Q501.95-48.36 500.84-48.96L500.84-48.96L500.84-48.96Q499.73-49.57 498.55-49.90L498.55-49.90L498.55-49.90Q497.38-50.23 496.05-50.23L496.05-50.23L496.05-50.23Q494.41-50.23 492.95-49.79L492.95-49.79L492.95-49.79Q491.48-49.34 490.41-48.40L490.41-48.40L490.41-48.40Q489.34-47.46 488.69-46.02L488.69-46.02L488.69-46.02Q488.05-44.57 488.05-42.58L488.05-42.58L488.05-42.58Q488.05-39.80 489.49-37.52L489.49-37.52L489.49-37.52Q490.94-35.23 493.13-33.16L493.13-33.16L493.13-33.16Q495.31-31.09 497.85-29.02L497.85-29.02L497.85-29.02Q500.39-26.95 502.58-24.57L502.58-24.57L502.58-24.57Q504.77-22.19 506.21-19.36L506.21-19.36L506.21-19.36Q507.66-16.52 507.66-12.89L507.66-12.89L507.66-12.89Q507.66-10.16 507.03-8.07L507.03-8.07L507.03-8.07Q506.41-5.98 505.33-4.43L505.33-4.43L505.33-4.43Q504.26-2.89 502.85-1.84L502.85-1.84L502.85-1.84Q501.45-0.78 499.84-0.14L499.84-0.14L499.84-0.14Q498.24 0.51 496.54 0.78L496.54 0.78L496.54 0.78Q494.84 1.05 493.24 1.05L493.24 1.05L493.24 1.05Q491.33 1.05 489.73 0.92L489.73 0.92L489.73 0.92Q488.13 0.78 486.74 0.53L486.74 0.53L486.74 0.53Q485.35 0.27 484.16-0.06L484.16-0.06L484.16-0.06Q482.97-0.39 481.84-0.78L481.84-0.78L481.84-8.79L481.84-8.79Q483.05-7.66 484.26-6.66L484.26-6.66L484.26-6.66Q485.47-5.66 486.78-4.92L486.78-4.92L486.78-4.92Q488.09-4.18 489.53-3.77L489.53-3.77L489.53-3.77Q490.98-3.36 492.70-3.36" fill="#28292f" stroke="none" stroke-width="none" transform="translate(-366.89495849609375,20.95813647460937)" style="fill: rgb(40, 41, 47);"></path></g><g class="path" style="transform: scale(0.91); transform-origin: 160.645px -5.84186px; animation: 1s linear -0.198s infinite normal forwards running breath-f10ed9c8-0795-40d7-8883-fa84fe518f4f;"><path d="M530.98-3.52L530.98-3.52L530.98-3.52Q532.70-3.52 534.08-3.95L534.08-3.95L534.08-3.95Q535.47-4.38 536.64-5.02L536.64-5.02L536.64-5.02Q537.81-5.66 538.79-6.46L538.79-6.46L538.79-6.46Q539.77-7.27 540.66-8.01L540.66-8.01L540.66-0.31L540.66-0.31Q539.65-0.12 538.61 0.12L538.61 0.12L538.61 0.12Q537.58 0.35 536.31 0.55L536.31 0.55L536.31 0.55Q535.04 0.74 533.48 0.90L533.48 0.90L533.48 0.90Q531.91 1.05 529.88 1.05L529.88 1.05L529.88 1.05Q525.78 1.05 522.52-0.84L522.52-0.84L522.52-0.84Q519.26-2.73 516.97-6.31L516.97-6.31L516.97-6.31Q514.69-9.88 513.48-15.02L513.48-15.02L513.48-15.02Q512.27-20.16 512.27-26.64L512.27-26.64L512.27-26.64Q512.27-32.89 513.28-38.07L513.28-38.07L513.28-38.07Q514.30-43.24 516.27-46.91L516.27-46.91L516.27-46.91Q518.24-50.59 521.15-52.62L521.15-52.62L521.15-52.62Q524.06-54.65 527.89-54.65L527.89-54.65L527.89-54.65Q531.84-54.65 534.67-52.83L534.67-52.83L534.67-52.83Q537.50-51.02 539.32-47.56L539.32-47.56L539.32-47.56Q541.13-44.10 541.97-39.06L541.97-39.06L541.97-39.06Q542.81-34.02 542.81-27.54L542.81-27.54L542.81-26.09L519.22-26.09L519.22-26.09Q519.45-19.88 520.21-15.59L520.21-15.59L520.21-15.59Q520.98-11.29 522.38-8.59L522.38-8.59L522.38-8.59Q523.79-5.90 525.92-4.71L525.92-4.71L525.92-4.71Q528.05-3.52 530.98-3.52zM519.30-30.63L536.09-30.63L536.09-30.63Q536.02-32.89 535.86-35.23L535.86-35.23L535.86-35.23Q535.70-37.58 535.37-39.77L535.37-39.77L535.37-39.77Q535.04-41.95 534.47-43.87L534.47-43.87L534.47-43.87Q533.91-45.78 533.01-47.19L533.01-47.19L533.01-47.19Q532.11-48.59 530.82-49.41L530.82-49.41L530.82-49.41Q529.53-50.23 527.77-50.23L527.77-50.23L527.77-50.23Q525.43-50.23 523.89-48.52L523.89-48.52L523.89-48.52Q522.34-46.80 521.39-44.02L521.39-44.02L521.39-44.02Q520.43-41.25 519.96-37.73L519.96-37.73L519.96-37.73Q519.49-34.22 519.30-30.63L519.30-30.63" fill="#28292f" stroke="none" stroke-width="none" transform="translate(-366.89495849609375,20.95813647460937)" style="fill: rgb(40, 41, 47);"></path></g><g class="path" style="transform: scale(0.91); transform-origin: 193.61px -5.87686px; animation: 1s linear -0.165s infinite normal forwards running breath-f10ed9c8-0795-40d7-8883-fa84fe518f4f;"><path d="M549.06-53.67L556.45-53.67L556.45-53.67Q556.21-50.35 556.07-46.88L556.07-46.88L556.07-46.88Q555.94-43.40 555.86-39.96L555.86-39.96L555.86-39.96Q555.78-36.52 555.74-33.20L555.74-33.20L555.74-33.20Q555.70-29.88 555.70-26.88L555.70-26.88L555.70-26.88Q555.70-21.84 555.78-16.07L555.78-16.07L555.78-16.07Q555.86-10.31 556.13-4.57L556.13-4.57L571.95-4.57L571.95 0L549.06 0L549.06 0Q549.30-3.32 549.43-6.82L549.43-6.82L549.43-6.82Q549.57-10.31 549.65-13.77L549.65-13.77L549.65-13.77Q549.73-17.23 549.77-20.55L549.77-20.55L549.77-20.55Q549.80-23.87 549.80-26.88L549.80-26.88L549.80-26.88Q549.80-29.88 549.77-33.20L549.77-33.20L549.77-33.20Q549.73-36.52 549.65-39.96L549.65-39.96L549.65-39.96Q549.57-43.40 549.43-46.88L549.43-46.88L549.43-46.88Q549.30-50.35 549.06-53.67L549.06-53.67" fill="#28292f" stroke="none" stroke-width="none" transform="translate(-366.89495849609375,20.95813647460937)" style="fill: rgb(40, 41, 47);"></path></g><g class="path" style="transform: scale(0.91); transform-origin: 223.38px -5.84186px; animation: 1s linear -0.132s infinite normal forwards running breath-f10ed9c8-0795-40d7-8883-fa84fe518f4f;"><path d="M593.71-3.52L593.71-3.52L593.71-3.52Q595.43-3.52 596.82-3.95L596.82-3.95L596.82-3.95Q598.20-4.38 599.38-5.02L599.38-5.02L599.38-5.02Q600.55-5.66 601.52-6.46L601.52-6.46L601.52-6.46Q602.50-7.27 603.40-8.01L603.40-8.01L603.40-0.31L603.40-0.31Q602.38-0.12 601.35 0.12L601.35 0.12L601.35 0.12Q600.31 0.35 599.04 0.55L599.04 0.55L599.04 0.55Q597.77 0.74 596.21 0.90L596.21 0.90L596.21 0.90Q594.65 1.05 592.62 1.05L592.62 1.05L592.62 1.05Q588.52 1.05 585.25-0.84L585.25-0.84L585.25-0.84Q581.99-2.73 579.71-6.31L579.71-6.31L579.71-6.31Q577.42-9.88 576.21-15.02L576.21-15.02L576.21-15.02Q575-20.16 575-26.64L575-26.64L575-26.64Q575-32.89 576.02-38.07L576.02-38.07L576.02-38.07Q577.03-43.24 579.00-46.91L579.00-46.91L579.00-46.91Q580.98-50.59 583.89-52.62L583.89-52.62L583.89-52.62Q586.80-54.65 590.63-54.65L590.63-54.65L590.63-54.65Q594.57-54.65 597.40-52.83L597.40-52.83L597.40-52.83Q600.23-51.02 602.05-47.56L602.05-47.56L602.05-47.56Q603.87-44.10 604.71-39.06L604.71-39.06L604.71-39.06Q605.55-34.02 605.55-27.54L605.55-27.54L605.55-26.09L581.95-26.09L581.95-26.09Q582.19-19.88 582.95-15.59L582.95-15.59L582.95-15.59Q583.71-11.29 585.12-8.59L585.12-8.59L585.12-8.59Q586.52-5.90 588.65-4.71L588.65-4.71L588.65-4.71Q590.78-3.52 593.71-3.52zM582.03-30.63L598.83-30.63L598.83-30.63Q598.75-32.89 598.59-35.23L598.59-35.23L598.59-35.23Q598.44-37.58 598.11-39.77L598.11-39.77L598.11-39.77Q597.77-41.95 597.21-43.87L597.21-43.87L597.21-43.87Q596.64-45.78 595.74-47.19L595.74-47.19L595.74-47.19Q594.84-48.59 593.55-49.41L593.55-49.41L593.55-49.41Q592.27-50.23 590.51-50.23L590.51-50.23L590.51-50.23Q588.16-50.23 586.62-48.52L586.62-48.52L586.62-48.52Q585.08-46.80 584.12-44.02L584.12-44.02L584.12-44.02Q583.16-41.25 582.70-37.73L582.70-37.73L582.70-37.73Q582.23-34.22 582.03-30.63L582.03-30.63" fill="#28292f" stroke="none" stroke-width="none" transform="translate(-366.89495849609375,20.95813647460937)" style="fill: rgb(40, 41, 47);"></path></g><g class="path" style="transform: scale(0.91); transform-origin: 258.01px -5.83686px; animation: 1s linear -0.099s infinite normal forwards running breath-f10ed9c8-0795-40d7-8883-fa84fe518f4f;"><path d="M617.34-26.80L617.34-26.80L617.34-26.80Q617.34-21.17 618.24-16.86L618.24-16.86L618.24-16.86Q619.14-12.54 620.80-9.61L620.80-9.61L620.80-9.61Q622.46-6.68 624.79-5.18L624.79-5.18L624.79-5.18Q627.11-3.67 629.96-3.67L629.96-3.67L629.96-3.67Q631.68-3.67 633.01-4.10L633.01-4.10L633.01-4.10Q634.34-4.53 635.41-5.18L635.41-5.18L635.41-5.18Q636.48-5.82 637.42-6.62L637.42-6.62L637.42-6.62Q638.36-7.42 639.26-8.16L639.26-8.16L639.26-0.31L639.26-0.31Q637.07 0.23 634.86 0.57L634.86 0.57L634.86 0.57Q632.66 0.90 629.96 0.90L629.96 0.90L629.96 0.90Q625.78 0.90 622.23-0.78L622.23-0.78L622.23-0.78Q618.67-2.46 616.07-5.88L616.07-5.88L616.07-5.88Q613.48-9.30 612.01-14.51L612.01-14.51L612.01-14.51Q610.55-19.73 610.55-26.80L610.55-26.80L610.55-26.80Q610.55-33.87 612.09-39.08L612.09-39.08L612.09-39.08Q613.63-44.30 616.27-47.71L616.27-47.71L616.27-47.71Q618.91-51.13 622.44-52.81L622.44-52.81L622.44-52.81Q625.98-54.49 629.96-54.49L629.96-54.49L629.96-54.49Q632.66-54.49 634.86-54.16L634.86-54.16L634.86-54.16Q637.07-53.83 639.26-53.28L639.26-53.28L639.26-45.43L639.26-45.43Q638.36-46.17 637.42-46.97L637.42-46.97L637.42-46.97Q636.48-47.77 635.41-48.42L635.41-48.42L635.41-48.42Q634.34-49.06 633.01-49.49L633.01-49.49L633.01-49.49Q631.68-49.92 629.96-49.92L629.96-49.92L629.96-49.92Q627.11-49.92 624.79-48.42L624.79-48.42L624.79-48.42Q622.46-46.91 620.80-43.98L620.80-43.98L620.80-43.98Q619.14-41.05 618.24-36.74L618.24-36.74L618.24-36.74Q617.34-32.42 617.34-26.80" fill="#28292f" stroke="none" stroke-width="none" transform="translate(-366.89495849609375,20.95813647460937)" style="fill: rgb(40, 41, 47);"></path></g><g class="path" style="transform: scale(0.91); transform-origin: 288.245px -5.87686px; animation: 1s linear -0.066s infinite normal forwards running breath-f10ed9c8-0795-40d7-8883-fa84fe518f4f;"><path d="M641.76-49.10L641.76-53.67L668.52-53.67L668.52-49.10L658.55-49.10L658.55-49.10Q658.24-43.36 658.16-37.62L658.16-37.62L658.16-37.62Q658.09-31.88 658.09-26.88L658.09-26.88L658.09-26.88Q658.09-23.87 658.13-20.55L658.13-20.55L658.13-20.55Q658.16-17.23 658.24-13.77L658.24-13.77L658.24-13.77Q658.32-10.31 658.44-6.82L658.44-6.82L658.44-6.82Q658.55-3.32 658.75 0L658.75 0L651.45 0L651.45 0Q651.68-3.32 651.82-6.82L651.82-6.82L651.82-6.82Q651.95-10.31 652.03-13.77L652.03-13.77L652.03-13.77Q652.11-17.23 652.15-20.55L652.15-20.55L652.15-20.55Q652.19-23.87 652.19-26.88L652.19-26.88L652.19-26.88Q652.19-31.88 652.09-37.62L652.09-37.62L652.09-37.62Q651.99-43.36 651.72-49.10L651.72-49.10L641.76-49.10" fill="#28292f" stroke="none" stroke-width="none" transform="translate(-366.89495849609375,20.95813647460937)" style="fill: rgb(40, 41, 47);"></path></g><g class="path" style="transform: scale(0.91); transform-origin: 318.18px -5.84186px; animation: 1s linear -0.033s infinite normal forwards running breath-f10ed9c8-0795-40d7-8883-fa84fe518f4f;"><path d="M688.52-3.52L688.52-3.52L688.52-3.52Q690.23-3.52 691.62-3.95L691.62-3.95L691.62-3.95Q693.01-4.38 694.18-5.02L694.18-5.02L694.18-5.02Q695.35-5.66 696.33-6.46L696.33-6.46L696.33-6.46Q697.30-7.27 698.20-8.01L698.20-8.01L698.20-0.31L698.20-0.31Q697.19-0.12 696.15 0.12L696.15 0.12L696.15 0.12Q695.12 0.35 693.85 0.55L693.85 0.55L693.85 0.55Q692.58 0.74 691.02 0.90L691.02 0.90L691.02 0.90Q689.45 1.05 687.42 1.05L687.42 1.05L687.42 1.05Q683.32 1.05 680.06-0.84L680.06-0.84L680.06-0.84Q676.80-2.73 674.51-6.31L674.51-6.31L674.51-6.31Q672.23-9.88 671.02-15.02L671.02-15.02L671.02-15.02Q669.80-20.16 669.80-26.64L669.80-26.64L669.80-26.64Q669.80-32.89 670.82-38.07L670.82-38.07L670.82-38.07Q671.84-43.24 673.81-46.91L673.81-46.91L673.81-46.91Q675.78-50.59 678.69-52.62L678.69-52.62L678.69-52.62Q681.60-54.65 685.43-54.65L685.43-54.65L685.43-54.65Q689.38-54.65 692.21-52.83L692.21-52.83L692.21-52.83Q695.04-51.02 696.86-47.56L696.86-47.56L696.86-47.56Q698.67-44.10 699.51-39.06L699.51-39.06L699.51-39.06Q700.35-34.02 700.35-27.54L700.35-27.54L700.35-26.09L676.76-26.09L676.76-26.09Q676.99-19.88 677.75-15.59L677.75-15.59L677.75-15.59Q678.52-11.29 679.92-8.59L679.92-8.59L679.92-8.59Q681.33-5.90 683.46-4.71L683.46-4.71L683.46-4.71Q685.59-3.52 688.52-3.52zM676.84-30.63L693.63-30.63L693.63-30.63Q693.55-32.89 693.40-35.23L693.40-35.23L693.40-35.23Q693.24-37.58 692.91-39.77L692.91-39.77L692.91-39.77Q692.58-41.95 692.01-43.87L692.01-43.87L692.01-43.87Q691.45-45.78 690.55-47.19L690.55-47.19L690.55-47.19Q689.65-48.59 688.36-49.41L688.36-49.41L688.36-49.41Q687.07-50.23 685.31-50.23L685.31-50.23L685.31-50.23Q682.97-50.23 681.43-48.52L681.43-48.52L681.43-48.52Q679.88-46.80 678.93-44.02L678.93-44.02L678.93-44.02Q677.97-41.25 677.50-37.73L677.50-37.73L677.50-37.73Q677.03-34.22 676.84-30.63L676.84-30.63" fill="#28292f" stroke="none" stroke-width="none" transform="translate(-366.89495849609375,20.95813647460937)" style="fill: rgb(40, 41, 47);"></path></g><g class="path" style="transform: scale(0.91); transform-origin: 355.255px -5.87686px; animation: 1s linear 0s infinite normal forwards running breath-f10ed9c8-0795-40d7-8883-fa84fe518f4f;"><path d="M706.60-53.67L718.83-53.67L718.83-53.67Q723.01-53.67 726.48-52.38L726.48-52.38L726.48-52.38Q729.96-51.09 732.44-47.99L732.44-47.99L732.44-47.99Q734.92-44.88 736.31-39.73L736.31-39.73L736.31-39.73Q737.70-34.57 737.70-26.88L737.70-26.88L737.70-26.88Q737.70-19.14 736.31-13.96L736.31-13.96L736.31-13.96Q734.92-8.79 732.42-5.68L732.42-5.68L732.42-5.68Q729.92-2.58 726.45-1.29L726.45-1.29L726.45-1.29Q722.97 0 718.75 0L718.75 0L706.60 0L706.60 0Q706.84-3.32 706.97-6.82L706.97-6.82L706.97-6.82Q707.11-10.31 707.19-13.77L707.19-13.77L707.19-13.77Q707.27-17.23 707.30-20.55L707.30-20.55L707.30-20.55Q707.34-23.87 707.34-26.88L707.34-26.88L707.34-26.88Q707.34-29.88 707.30-33.20L707.30-33.20L707.30-33.20Q707.27-36.52 707.19-39.96L707.19-39.96L707.19-39.96Q707.11-43.40 706.97-46.88L706.97-46.88L706.97-46.88Q706.84-50.35 706.60-53.67L706.60-53.67zM718.91-49.22L713.71-49.22L713.71-49.22Q713.44-43.44 713.34-37.68L713.34-37.68L713.34-37.68Q713.24-31.91 713.24-26.88L713.24-26.88L713.24-26.88Q713.24-21.84 713.32-16.04L713.32-16.04L713.32-16.04Q713.40-10.23 713.67-4.49L713.67-4.49L718.91-4.49L718.91-4.49Q720.59-4.49 722.13-4.86L722.13-4.86L722.13-4.86Q723.67-5.23 724.98-6.17L724.98-6.17L724.98-6.17Q726.29-7.11 727.38-8.73L727.38-8.73L727.38-8.73Q728.48-10.35 729.24-12.83L729.24-12.83L729.24-12.83Q730-15.31 730.41-18.77L730.41-18.77L730.41-18.77Q730.82-22.23 730.82-26.88L730.82-26.88L730.82-26.88Q730.82-31.52 730.41-34.98L730.41-34.98L730.41-34.98Q730-38.44 729.24-40.92L729.24-40.92L729.24-40.92Q728.48-43.40 727.38-45L727.38-45L727.38-45Q726.29-46.60 724.98-47.54L724.98-47.54L724.98-47.54Q723.67-48.48 722.13-48.85L722.13-48.85L722.13-48.85Q720.59-49.22 718.91-49.22L718.91-49.22" fill="#28292f" stroke="none" stroke-width="none" transform="translate(-366.89495849609375,20.95813647460937)" style="fill: rgb(40, 41, 47);"></path></g></g>
</g>
</g>
<style id="breath-f10ed9c8-0795-40d7-8883-fa84fe518f4f" data-anikit="">@keyframes breath-f10ed9c8-0795-40d7-8883-fa84fe518f4f
{
  0% {
    animation-timing-function: cubic-bezier(0.9647,0.2413,-0.0705,0.7911);
    transform: scale(0.9099999999999999);
  }
  51% {
    animation-timing-function: cubic-bezier(0.9226,0.2631,-0.0308,0.7628);
    transform: scale(1.02994);
  }
  100% {
    transform: scale(0.9099999999999999);
  }
}</style></svg>